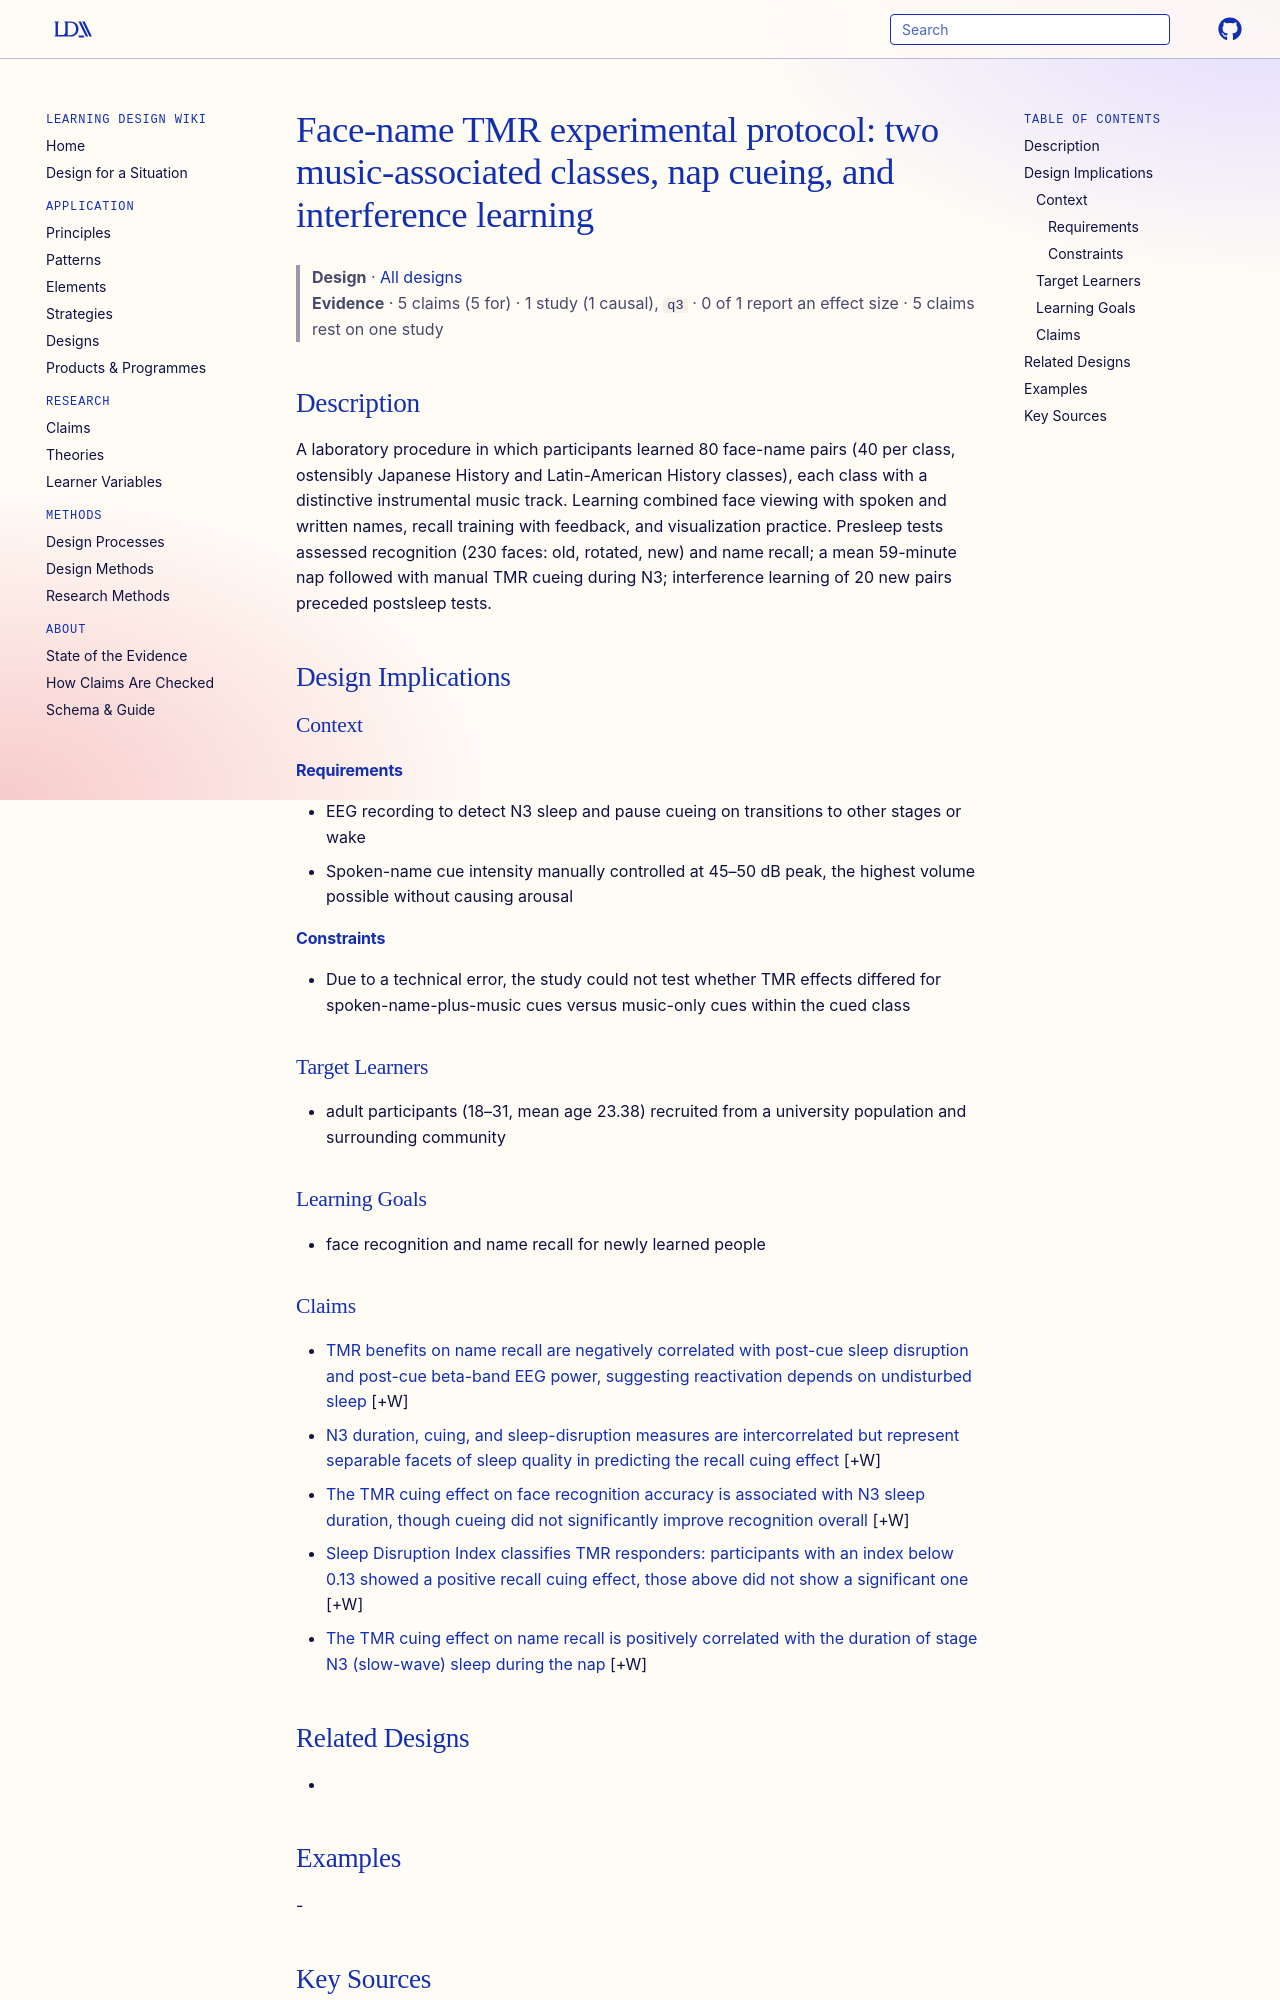

repository: Learning-Design-Alliance/learning-wiki · page: designs/face-name-tmr-nap-protocol/index.html · generator: mkdocs

---
type: design
id: face-name-tmr-nap-protocol
title: "Face-name TMR experimental protocol: two music-associated classes, nap cueing, and interference learning"
description: A laboratory procedure in which participants learned 80 face-name pairs (40 per class, ostensibly Japanese History and Latin-American History classes), each class with a distinctive instrumental music track.
status: review
generated:
  by: "process:settle-candidates"
  at: 2026-10-26
sources:
  - id: whitmore-2022
    resource: "https://doi.org/10.1038/s41539-021-00119-2"
    title: "Whitmore, N. W., Bassard, A. M. & Paller, K. A. (2022). Targeted memory reactivation of face-name learning depends on ample and undisturbed slow-wave sleep. npj Science of Learning, 7:1. https://doi.org/10.1038/s41539-021-00119-2"
    author: "Whitmore, N. W., Bassard, A. M. & Paller, K. A"
---

# Face-name TMR experimental protocol: two music-associated classes, nap cueing, and interference learning

> **Design** · [All designs](index.md)
> **Evidence** · 5 claims (5 for) · 1 study (1 causal), `q3` · 0 of 1 report an effect size · 5 claims rest on one study

## Description
A laboratory procedure in which participants learned 80 face-name pairs (40 per class, ostensibly Japanese History and Latin-American History classes), each class with a distinctive instrumental music track. Learning combined face viewing with spoken and written names, recall training with feedback, and visualization practice. Presleep tests assessed recognition (230 faces: old, rotated, new) and name recall; a mean 59-minute nap followed with manual TMR cueing during N3; interference learning of 20 new pairs preceded postsleep tests.

## Design Implications

### Context
#### Requirements
- EEG recording to detect N3 sleep and pause cueing on transitions to other stages or wake
- Spoken-name cue intensity manually controlled at 45–50 dB peak, the highest volume possible without causing arousal
#### Constraints
- Due to a technical error, the study could not test whether TMR effects differed for spoken-name-plus-music cues versus music-only cues within the cued class

### Target Learners
- adult participants (18–31, mean age 23.38) recruited from a university population and surrounding community

### Learning Goals
- face recognition and name recall for newly learned people
